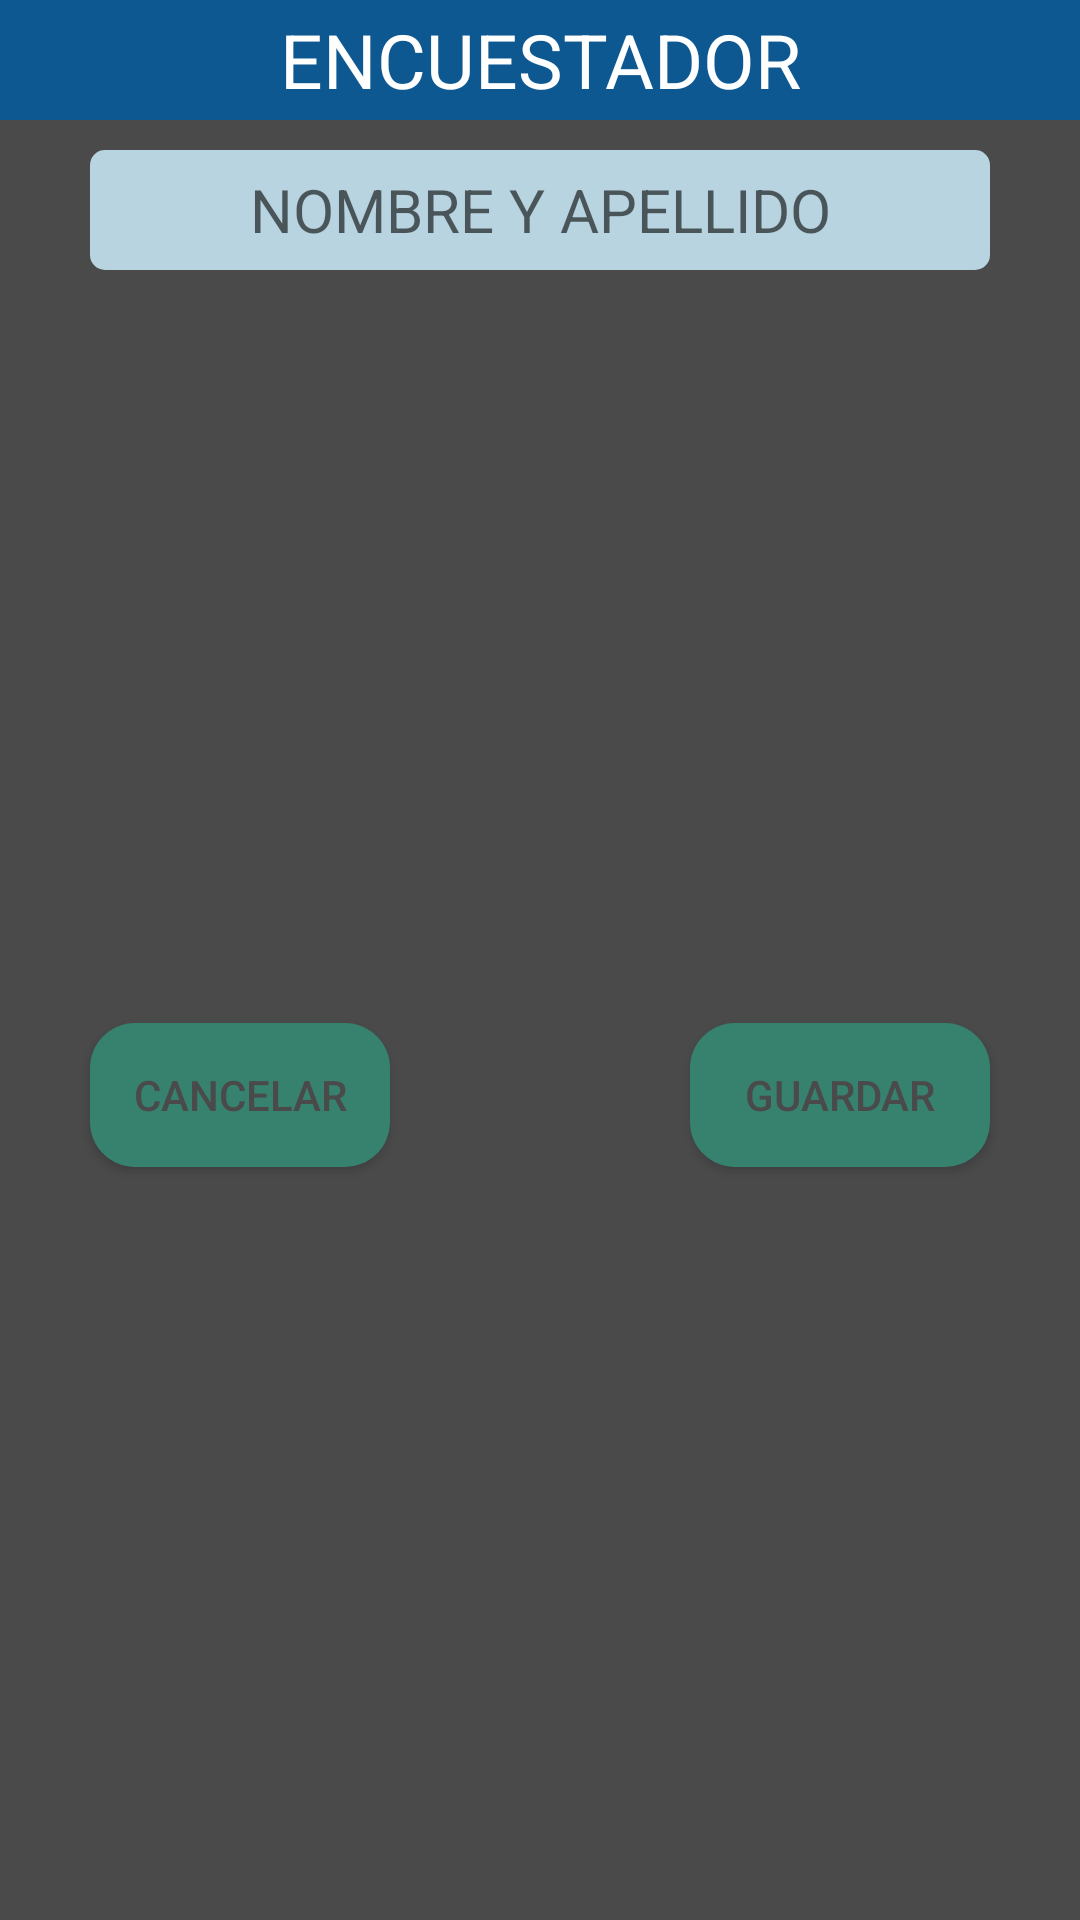

Produce the Android XML layout that renders to this screen, including the resource entries it uses.
<!-- AndroidManifest.xml: application theme AppTheme -->
<!-- res/layout/alert_nuevo_encuestador.xml -->
<?xml version="1.0" encoding="utf-8"?>
<androidx.constraintlayout.widget.ConstraintLayout xmlns:android="http://schemas.android.com/apk/res/android"
    xmlns:app="http://schemas.android.com/apk/res-auto"
    xmlns:tools="http://schemas.android.com/tools"
    android:layout_width="match_parent"
    android:layout_height="match_parent"
    android:background="#4A4A4A">

    <TextView
        android:id="@+id/textView4"
        android:layout_width="0dp"
        android:layout_height="40dp"
        android:background="#0E5891"
        android:gravity="center_horizontal|center_vertical"
        android:text="@string/encuestador"
        android:textColor="#FFFFFF"
        android:textSize="25sp"
        app:layout_constraintEnd_toEndOf="parent"
        app:layout_constraintStart_toStartOf="parent"
        app:layout_constraintTop_toTopOf="parent" />

    <Button
        android:id="@+id/CANCELAR"
        android:layout_width="100dp"
        android:layout_height="wrap_content"
        android:layout_marginTop="10dp"
        android:layout_marginBottom="10dp"
        android:background="@drawable/button1"
        android:text="@string/cancelar"
        android:textColor="#4A4A4A"
        app:layout_constraintBottom_toBottomOf="parent"
        app:layout_constraintEnd_toEndOf="@+id/EditNuevoEncuestador"
        app:layout_constraintHorizontal_bias="0.0"
        app:layout_constraintStart_toStartOf="@+id/EditNuevoEncuestador"
        app:layout_constraintTop_toBottomOf="@+id/EditNuevoEncuestador" />

    <Button
        android:id="@+id/GUARDAR"
        android:layout_width="100dp"
        android:layout_height="wrap_content"
        android:layout_marginBottom="10dp"
        android:background="@drawable/button1"
        android:text="@string/guardar"
        android:textColor="#4A4A4A"
        app:layout_constraintBottom_toBottomOf="parent"
        app:layout_constraintEnd_toEndOf="@+id/EditNuevoEncuestador"
        app:layout_constraintHorizontal_bias="1.0"
        app:layout_constraintStart_toEndOf="@+id/CANCELAR"
        app:layout_constraintTop_toTopOf="@+id/CANCELAR"
        app:layout_constraintVertical_bias="0.0" />

    <EditText
        android:id="@+id/EditNuevoEncuestador"
        android:layout_width="300dp"
        android:layout_height="40dp"
        android:layout_marginTop="10dp"
        android:background="@drawable/edit_text_1"
        android:gravity="center_horizontal|center_vertical"
        android:hint="@string/nombre_apellido_contacto"
        android:textColor="#4A4A4A"
        android:textSize="20sp"
        app:layout_constraintEnd_toEndOf="parent"
        app:layout_constraintStart_toStartOf="parent"
        app:layout_constraintTop_toBottomOf="@+id/textView4" />

</androidx.constraintlayout.widget.ConstraintLayout>
<!-- resources referenced by this layout -->
<resources>
  <!-- drawable button1 (drawable) -->
  <?xml version="1.0" encoding="utf-8"?>
  <shape  xmlns:android="http://schemas.android.com/apk/res/android" android:shape="rectangle">
      <solid android:color="@color/colorPrimaryDark"/>
      <corners android:radius="15dp"/>
  </shape>
  <!-- drawable edit_text_1 (drawable) -->
  <?xml version="1.0" encoding="utf-8"?>
  <shape xmlns:android="http://schemas.android.com/apk/res/android" android:shape="rectangle">
      <solid android:color="@color/colorBlueLigth"/>
      <corners android:radius="5dp"/>
  </shape>
  <string name="cancelar">CANCELAR</string>
  <string name="encuestador">ENCUESTADOR</string>
  <string name="guardar">GUARDAR</string>
  <string name="nombre_apellido_contacto">NOMBRE Y APELLIDO</string>
  <style name="AppTheme" parent="Theme.AppCompat.Light.DarkActionBar">
          
          <item name="colorPrimary">@color/colorPrimaryDark</item>
          <item name="colorPrimaryDark">@color/colorPrimaryDark</item>
          <item name="colorAccent">@color/colorPrimaryDark</item>
      </style>
  <color name="colorPrimaryDark">#37816f</color>
  <color name="colorBlueLigth">#b8d4e0</color>
</resources>
